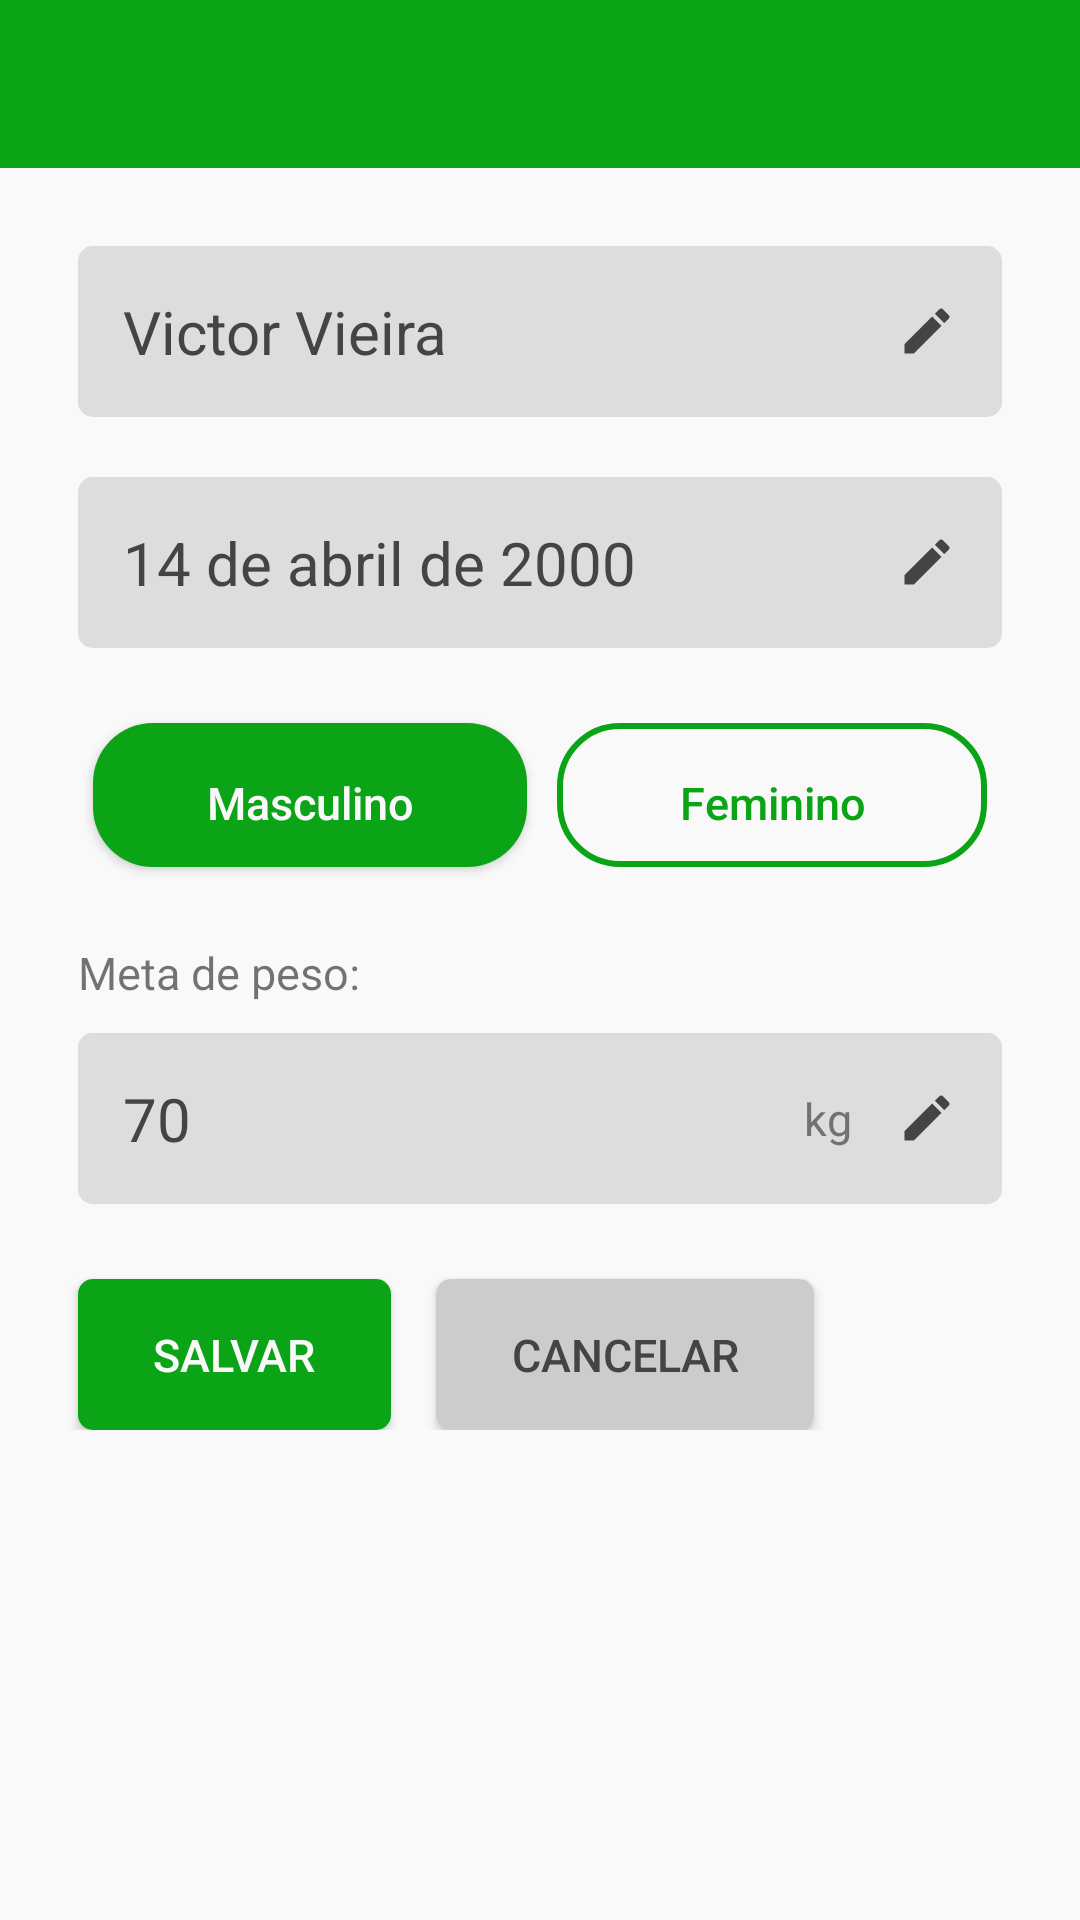

Reconstruct the res/layout file that produces this screen, plus the resources it refers to.
<!-- AndroidManifest.xml: application theme MyMaterialTheme -->
<!-- res/layout/activity_profile.xml -->
<?xml version="1.0" encoding="utf-8"?>
<RelativeLayout xmlns:android="http://schemas.android.com/apk/res/android"
    xmlns:tools="http://schemas.android.com/tools"
    xmlns:app="http://schemas.android.com/apk/res-auto"
    android:layout_width="match_parent"
    android:layout_height="match_parent"
    android:background="#f9f9f9"
    tools:context="com.victorvieira.lifeway.apresentacao.activity.ProfileActivity">

    <android.support.v7.widget.Toolbar
        android:id="@+id/toolbarProfile"
        android:layout_width="match_parent"
        android:layout_height="?attr/actionBarSize"
        android:background="@color/colorPrimary"
        app:layout_scrollFlags="snap"
        app:theme="@style/ToolbarColoredBackArrow"
        app:popupTheme="@style/ThemeOverlay.AppCompat.Light" />

    <android.support.v4.widget.NestedScrollView
        android:layout_width="match_parent"
        android:layout_height="match_parent"
        android:layout_below="@id/toolbarProfile">

        <LinearLayout
            android:layout_width="match_parent"
            android:layout_height="match_parent"
            android:paddingBottom="@dimen/activity_vertical_margin"
            android:paddingLeft="@dimen/activity_horizontal_margin"
            android:paddingRight="@dimen/activity_horizontal_margin"
            android:paddingTop="@dimen/activity_vertical_margin"
            android:orientation="vertical">

            <RelativeLayout
                android:layout_width="match_parent"
                android:layout_height="wrap_content"
                android:layout_margin="10dp"
                android:id="@+id/rlNomeEdit">

                <EditText
                    android:layout_width="match_parent"
                    android:layout_height="wrap_content"
                    android:layout_centerVertical="true"
                    android:inputType="textPersonName"
                    android:padding="15dp"
                    android:text="Victor Vieira"
                    android:textSize="20dp"
                    android:textColor="#444"
                    android:background="@drawable/bg_edits_profile"
                    android:id="@+id/editNomeProfile" />

                <ImageView
                    android:layout_width="20dp"
                    android:layout_height="20dp"
                    android:src="@drawable/ic_mode_edit_30dp"
                    android:layout_margin="15dp"
                    android:layout_centerVertical="true"
                    android:layout_alignParentRight="true"/>

            </RelativeLayout>

            <RelativeLayout
                android:layout_width="match_parent"
                android:layout_height="wrap_content"
                android:layout_margin="10dp"
                android:background="@drawable/bg_edits_profile"
                android:layout_below="@id/rlNomeEdit"
                android:id="@+id/rlDataNascimentoEdit">

                <TextView
                    android:layout_width="match_parent"
                    android:layout_height="wrap_content"
                    android:layout_centerVertical="true"
                    android:padding="15dp"
                    android:text="14 de abril de 2000"
                    android:textSize="20dp"
                    android:textColor="#444"
                    android:id="@+id/txtDataNascimentoProfile" />

                <ImageView
                    android:layout_width="20dp"
                    android:layout_height="20dp"
                    android:src="@drawable/ic_mode_edit_30dp"
                    android:layout_margin="15dp"
                    android:layout_centerVertical="true"
                    android:layout_alignParentRight="true"/>

            </RelativeLayout>

            <GridLayout
                android:layout_width="match_parent"
                android:layout_height="wrap_content"
                android:layout_margin="10dp"
                android:layout_below="@id/rlDataNascimentoEdit"
                android:columnCount="2"
                android:rowCount="1"
                android:id="@+id/glSexo">

                <Button
                    android:layout_rowWeight="1"
                    android:layout_columnWeight="1"
                    android:layout_column="0"
                    android:layout_row="0"
                    android:layout_margin="5dp"
                    android:layout_gravity="fill"
                    android:text="Masculino"
                    android:textSize="15dp"
                    android:textColor="#f9f9f9"
                    android:textAllCaps="false"
                    android:paddingTop="10dp"
                    android:paddingBottom="5dp"
                    android:paddingRight="10dp"
                    android:paddingLeft="10dp"
                    android:background="@drawable/bg_btn_sexo_selected"
                    android:id="@+id/btnMasculino"/>

                <Button
                    android:layout_rowWeight="1"
                    android:layout_columnWeight="1"
                    android:layout_column="1"
                    android:layout_row="0"
                    android:layout_margin="5dp"
                    android:layout_gravity="fill"
                    android:text="Feminino"
                    android:textSize="15dp"
                    android:textColor="@color/colorPrimary"
                    android:textAllCaps="false"
                    android:paddingTop="10dp"
                    android:paddingBottom="5dp"
                    android:paddingRight="10dp"
                    android:paddingLeft="10dp"
                    android:id="@+id/btnFeminino"
                    android:background="@drawable/bg_btn_sexo"/>

            </GridLayout>

            <TextView
                android:layout_width="wrap_content"
                android:layout_height="wrap_content"
                android:text="Meta de peso: "
                android:textSize="15dp"
                android:layout_marginTop="10dp"
                android:layout_marginLeft="10dp"/>

            <RelativeLayout
                android:layout_width="match_parent"
                android:layout_height="wrap_content"
                android:layout_margin="10dp"
                android:background="@drawable/bg_edits_profile"
                android:layout_below="@id/rlDataNascimentoEdit"
                android:id="@+id/rlMetaDePesoEdit">

                <EditText
                    android:layout_width="match_parent"
                    android:layout_height="wrap_content"
                    android:layout_centerVertical="true"
                    android:padding="15dp"
                    android:maxLength="4"
                    android:inputType="numberDecimal"
                    android:text="70"
                    android:textSize="20dp"
                    android:textColor="#444"
                    android:background="@drawable/bg_edits_profile"
                    android:id="@+id/editMetaDePesoProfile" />

                <ImageView
                    android:layout_width="20dp"
                    android:layout_height="20dp"
                    android:src="@drawable/ic_mode_edit_30dp"
                    android:layout_margin="15dp"
                    android:layout_centerVertical="true"
                    android:id="@+id/imgEdit"
                    android:layout_alignParentRight="true"/>


                <TextView
                    android:layout_width="wrap_content"
                    android:layout_height="wrap_content"
                    android:layout_centerVertical="true"
                    android:layout_toLeftOf="@id/imgEdit"
                    android:text="kg"
                    android:textSize="15dp"
                    android:textColor="#444"
                    android:alpha="0.7"/>

            </RelativeLayout>

            <LinearLayout
                android:layout_width="match_parent"
                android:layout_height="wrap_content"
                android:orientation="horizontal">

                <Button
                    android:layout_width="wrap_content"
                    android:layout_height="wrap_content"
                    android:layout_marginTop="15dp"
                    android:layout_marginRight="5dp"
                    android:layout_marginLeft="10dp"
                    android:text="Salvar"
                    android:textSize="15dp"
                    android:textColor="#f9f9f9"
                    android:textAllCaps="true"
                    android:paddingTop="15dp"
                    android:paddingBottom="15dp"
                    android:paddingRight="25dp"
                    android:paddingLeft="25dp"
                    android:background="@drawable/bg_btn_save"
                    android:id="@+id/btnSalvar" />

                <Button
                    android:layout_width="wrap_content"
                    android:layout_height="wrap_content"
                    android:layout_marginTop="15dp"
                    android:layout_marginRight="5dp"
                    android:layout_marginLeft="10dp"
                    android:text="Cancelar"
                    android:textSize="15dp"
                    android:textColor="#444"
                    android:textAllCaps="true"
                    android:paddingTop="15dp"
                    android:paddingBottom="15dp"
                    android:paddingRight="25dp"
                    android:paddingLeft="25dp"
                    android:background="@drawable/bg_btn_cancel"
                    android:id="@+id/btnCancelar" />

            </LinearLayout>

        </LinearLayout>

    </android.support.v4.widget.NestedScrollView>

    <RelativeLayout
        android:layout_width="match_parent"
        android:layout_height="wrap_content"
        android:layout_alignParentBottom="true"
        android:visibility="gone"
        android:id="@+id/rlDatePicker"
        android:background="#eee">

        <DatePicker
            android:layout_width="match_parent"
            android:layout_height="400dp"
            android:background="@null"
            android:calendarViewShown="false"
            android:id="@+id/dpDataNascimento"
            android:layout_centerInParent="true"
            />

        <Button
            android:layout_width="wrap_content"
            android:layout_height="wrap_content"
            android:layout_alignParentRight="true"
            android:layout_alignParentTop="true"
            android:text="ok"
            android:textAllCaps="true"
            android:textSize="15dp"
            android:textColor="@color/colorPrimary"
            android:background="@null"
            android:id="@+id/btnOkDatePicker"
            />

        <Button
            android:layout_width="wrap_content"
            android:layout_height="wrap_content"
            android:text="cancelar"
            android:textAllCaps="true"
            android:textSize="15dp"
            android:textColor="@color/colorPrimary"
            android:background="@null"
            android:id="@+id/btnCancelDatePicker"
            android:layout_alignParentTop="true"
            android:layout_toLeftOf="@+id/btnOkDatePicker"
            android:layout_toStartOf="@+id/btnOkDatePicker" />

    </RelativeLayout>

</RelativeLayout>
<!-- resources referenced by this layout -->
<resources>
  <color name="colorPrimary">#0aa416</color>
  <dimen name="activity_horizontal_margin">16dp</dimen>
  <dimen name="activity_vertical_margin">16dp</dimen>
  <!-- drawable bg_btn_cancel (drawable) -->
  <?xml version="1.0" encoding="utf-8"?>
  <selector xmlns:android="http://schemas.android.com/apk/res/android">
      <item android:state_pressed="false" android:drawable="@drawable/bg_btn_cancel_normal" />
      <item android:state_pressed="true" android:drawable="@drawable/bg_btn_cancel_pressed" />
  </selector>
  <!-- drawable bg_btn_save (drawable) -->
  <?xml version="1.0" encoding="utf-8"?>
  <selector xmlns:android="http://schemas.android.com/apk/res/android">
      <item android:state_pressed="false" android:drawable="@drawable/bg_btn_save_normal" />
      <item android:state_pressed="true" android:drawable="@drawable/bg_btn_save_pressed" />
  </selector>
  <!-- drawable bg_edits_profile (drawable) -->
  <?xml version="1.0" encoding="utf-8"?>
  <selector xmlns:android="http://schemas.android.com/apk/res/android">
      <item android:state_pressed="false" android:drawable="@drawable/bg_edits_profile_normal" />
      <item android:state_pressed="true" android:drawable="@drawable/bg_edits_profile_pressed" />
  </selector>
  <style name="ToolbarColoredBackArrow" parent="MyMaterialTheme">
          <item name="android:textColorSecondary">#fff</item>
      </style>
  <style name="MyMaterialTheme" parent="MyMaterialTheme.Base">
  
      </style>
  <!-- drawable bg_btn_cancel_normal (drawable) -->
  <?xml version="1.0" encoding="utf-8"?>
  <shape xmlns:android="http://schemas.android.com/apk/res/android"
      android:padding="10dp"
      android:shape="rectangle">
  
      <solid
          android:color="#ccc"></solid>
  
      <corners
          android:bottomLeftRadius="5dp"
          android:bottomRightRadius="5dp"
          android:topLeftRadius="5dp"
          android:topRightRadius="5dp" />
  
  </shape>
  <!-- drawable bg_btn_cancel_pressed (drawable) -->
  <?xml version="1.0" encoding="utf-8"?>
  <shape xmlns:android="http://schemas.android.com/apk/res/android"
      android:padding="10dp"
      android:shape="rectangle">
  
      <solid
          android:color="#bbb"></solid>
  
      <corners
          android:bottomLeftRadius="5dp"
          android:bottomRightRadius="5dp"
          android:topLeftRadius="5dp"
          android:topRightRadius="5dp" />
  
  </shape>
  <!-- drawable bg_edits_profile_normal (drawable) -->
  <?xml version="1.0" encoding="utf-8"?>
  <shape xmlns:android="http://schemas.android.com/apk/res/android"
      android:padding="10dp"
      android:shape="rectangle">
  
      <solid android:color="#ddd" />
  
      <corners
          android:bottomLeftRadius="5dp"
          android:bottomRightRadius="5dp"
          android:topLeftRadius="5dp"
          android:topRightRadius="5dp" />
  
  </shape>
  <!-- drawable bg_edits_profile_pressed (drawable) -->
  <?xml version="1.0" encoding="utf-8"?>
  <shape xmlns:android="http://schemas.android.com/apk/res/android"
      android:padding="10dp"
      android:shape="rectangle">
  
      <solid android:color="#eee" />
  
      <corners
          android:bottomLeftRadius="5dp"
          android:bottomRightRadius="5dp"
          android:topLeftRadius="5dp"
          android:topRightRadius="5dp" />
  
  </shape>
  <style name="MyMaterialTheme.Base" parent="Theme.AppCompat.Light.DarkActionBar">
          <item name="windowNoTitle">true</item>
          <item name="windowActionBar">false</item>
          <item name="colorPrimary">@color/colorPrimary</item>
          <item name="colorPrimaryDark">@color/colorPrimaryDark</item>
          <item name="colorAccent">@color/colorAccent</item>
          <item name="drawerArrowStyle">@style/WhiteDrawerIconStyle</item>
      </style>
  <color name="colorPrimaryDark">#07790f</color>
  <color name="colorAccent">#c8e8ff</color>
  <style name="WhiteDrawerIconStyle" parent="Widget.AppCompat.DrawerArrowToggle">
          <item name="spinBars">true</item>
          <item name="color">@android:color/white</item>
      </style>
</resources>
